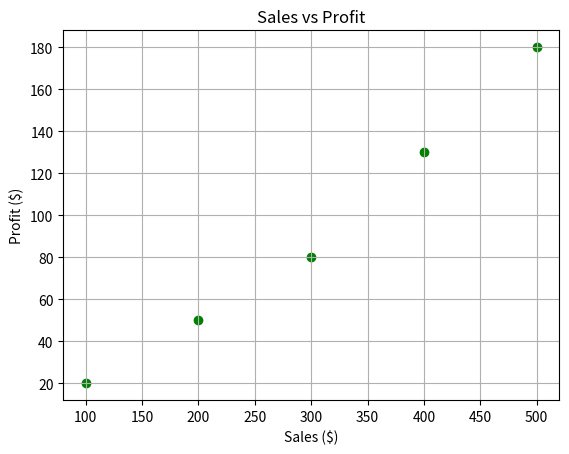

Python code for this plot:
import matplotlib.pyplot as plt
# Example Data
sales = [100, 200, 300, 400, 500]
profit = [20, 50, 80, 130, 180]

# Scatter Plot
plt.scatter(sales, profit, color='green')
plt.title('Sales vs Profit')
plt.xlabel('Sales ($)')
plt.ylabel('Profit ($)')
plt.grid(True)
plt.show()
